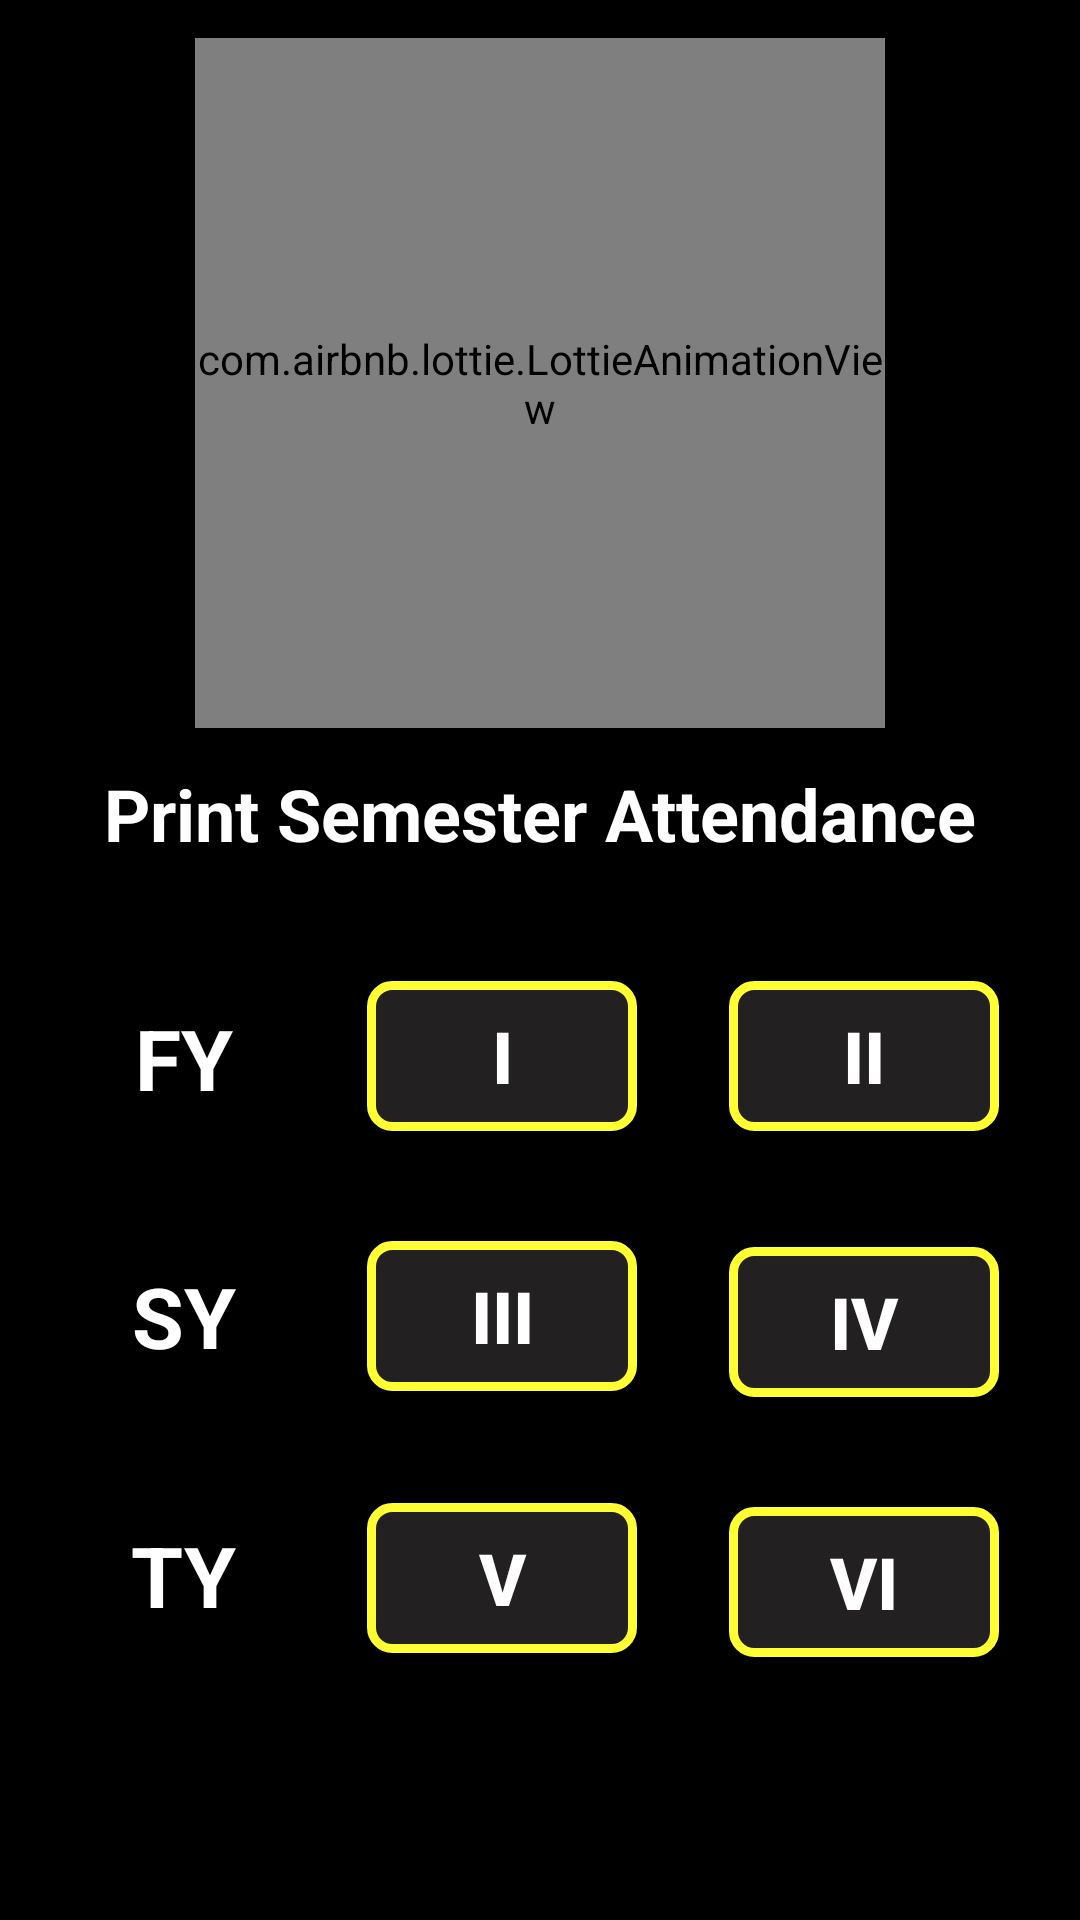

Produce the Android XML layout that renders to this screen, including the resource entries it uses.
<!-- AndroidManifest.xml: application theme AppTheme -->
<!-- res/layout/activity_print__attendance__semester.xml -->
<?xml version="1.0" encoding="utf-8"?>
<androidx.constraintlayout.widget.ConstraintLayout xmlns:android="http://schemas.android.com/apk/res/android"
    xmlns:app="http://schemas.android.com/apk/res-auto"
    xmlns:tools="http://schemas.android.com/tools"
    android:layout_width="match_parent"
    android:layout_height="match_parent"
    android:background="@color/black"
    android:paddingBottom="20dp"
    tools:context=".Print_Attendance_Semester">


  
    <com.airbnb.lottie.LottieAnimationView
        android:id="@+id/imageView"
        android:layout_width="230dp"
        android:layout_height="230dp"
        app:lottie_autoPlay="true"
        app:lottie_loop="true"
        app:layout_constraintBottom_toTopOf="@+id/textView5"
        app:layout_constraintEnd_toEndOf="parent"
        app:layout_constraintStart_toStartOf="parent"
        app:layout_constraintTop_toTopOf="parent"
        app:lottie_rawRes="@raw/print_animation" />

    <androidx.constraintlayout.widget.ConstraintLayout
        android:id="@+id/print_semester_layout"
        android:layout_width="match_parent"
        android:layout_height="320dp"
        android:background="@color/black"

        app:layout_constraintBottom_toBottomOf="parent"
        app:layout_constraintEnd_toEndOf="parent"
        app:layout_constraintStart_toStartOf="parent">

        <Button
            android:id="@+id/btn_print_sem1"
            android:layout_width="90dp"
            android:layout_height="50dp"
            android:background="@drawable/print_sem_layout_border"
            android:onClick="sem1_print_attendance"
            android:text="I"
            android:textColor="@color/white"
            android:textSize="24sp"
            android:textStyle="bold"
            app:layout_constraintBottom_toBottomOf="parent"
            app:layout_constraintEnd_toStartOf="@+id/btn_print_sem2"
            app:layout_constraintHorizontal_bias="0.8"
            app:layout_constraintStart_toStartOf="parent"
            app:layout_constraintTop_toTopOf="parent"
            app:layout_constraintVertical_bias="0.100000024" />

        <Button
            android:id="@+id/btn_print_sem2"
            android:layout_width="90dp"
            android:layout_height="50dp"
            android:background="@drawable/print_sem_layout_border"
            android:onClick="sem2_print_attendance"
            android:text="II"
            android:textColor="@color/white"
            android:textSize="24sp"
            android:textStyle="bold"
            app:layout_constraintBottom_toBottomOf="parent"
            app:layout_constraintEnd_toEndOf="parent"
            app:layout_constraintHorizontal_bias="0.9"
            app:layout_constraintStart_toStartOf="parent"
            app:layout_constraintTop_toTopOf="parent"
            app:layout_constraintVertical_bias="0.100000024" />

        <Button
            android:id="@+id/btn_print_sem3"
            android:layout_width="90dp"
            android:layout_height="50dp"
            android:background="@drawable/print_sem_layout_border"
            android:onClick="sem3_print_attendance"
            android:text="III"
            android:textColor="@color/white"
            android:textSize="24sp"
            android:textStyle="bold"
            app:layout_constraintBottom_toBottomOf="parent"
            app:layout_constraintEnd_toStartOf="@+id/btn_print_sem4"
            app:layout_constraintHorizontal_bias="0.8"
            app:layout_constraintStart_toStartOf="parent"
            app:layout_constraintTop_toBottomOf="@+id/btn_print_sem1"
            app:layout_constraintVertical_bias="0.19" />

        <Button
            android:id="@+id/btn_print_sem4"
            android:layout_width="90dp"
            android:layout_height="50dp"
            android:background="@drawable/print_sem_layout_border"
            android:onClick="sem4_print_attendance"
            android:text="IV"
            android:textColor="#FFFFFF"
            android:textSize="24sp"
            android:textStyle="bold"
            app:layout_constraintBottom_toBottomOf="parent"
            app:layout_constraintEnd_toEndOf="parent"
            app:layout_constraintHorizontal_bias="0.9"
            app:layout_constraintStart_toStartOf="parent"
            app:layout_constraintTop_toBottomOf="@+id/btn_print_sem2"
            app:layout_constraintVertical_bias="0.19999999" />

        <Button
            android:id="@+id/btn_print_sem5"
            android:layout_width="90dp"
            android:layout_height="50dp"
            android:background="@drawable/print_sem_layout_border"
            android:onClick="sem5_print_attendance"
            android:text="V"
            android:textColor="#FFFFFF"
            android:textSize="24sp"
            android:textStyle="bold"
            app:layout_constraintBottom_toBottomOf="parent"
            app:layout_constraintEnd_toStartOf="@+id/btn_print_sem6"
            app:layout_constraintHorizontal_bias="0.8"
            app:layout_constraintStart_toStartOf="parent"
            app:layout_constraintTop_toBottomOf="@+id/btn_print_sem3"
            app:layout_constraintVertical_bias="0.35000002" />

        <Button
            android:id="@+id/btn_print_sem6"
            android:layout_width="90dp"
            android:layout_height="50dp"
            android:background="@drawable/print_sem_layout_border"
            android:onClick="sem6_print_attendance"
            android:text="VI"
            android:textColor="@color/white"
            android:textSize="24sp"
            android:textStyle="bold"
            app:layout_constraintBottom_toBottomOf="parent"
            app:layout_constraintEnd_toEndOf="parent"
            app:layout_constraintHorizontal_bias="0.9"
            app:layout_constraintStart_toStartOf="parent"
            app:layout_constraintTop_toBottomOf="@+id/btn_print_sem4"
            app:layout_constraintVertical_bias="0.35000002" />

        <TextView
            android:id="@+id/textView6"
            android:layout_width="wrap_content"
            android:layout_height="wrap_content"
            android:text="FY"
            android:textColor="@color/white"
            android:textSize="28sp"
            android:textStyle="bold"
            app:layout_constraintBottom_toBottomOf="parent"
            app:layout_constraintEnd_toStartOf="@+id/btn_print_sem1"
            app:layout_constraintStart_toStartOf="parent"
            app:layout_constraintTop_toTopOf="parent"
            app:layout_constraintVertical_bias="0.120000005" />

        <TextView
            android:id="@+id/textView7"
            android:layout_width="wrap_content"
            android:layout_height="wrap_content"
            android:text="SY"
            android:textColor="@color/white"
            android:textSize="28sp"
            android:textStyle="bold"
            app:layout_constraintBottom_toBottomOf="parent"
            app:layout_constraintEnd_toStartOf="@+id/btn_print_sem3"
            app:layout_constraintStart_toStartOf="parent"
            app:layout_constraintTop_toBottomOf="@+id/textView6"
            app:layout_constraintVertical_bias="0.23000002" />

        <TextView
            android:id="@+id/textView8"
            android:layout_width="wrap_content"
            android:layout_height="wrap_content"
            android:text="TY"
            android:textColor="@color/white"
            android:textSize="28sp"
            android:textStyle="bold"
            app:layout_constraintBottom_toBottomOf="parent"
            app:layout_constraintEnd_toStartOf="@+id/btn_print_sem5"
            app:layout_constraintStart_toStartOf="parent"
            app:layout_constraintTop_toBottomOf="@+id/textView7"
            app:layout_constraintVertical_bias="0.39" />
    </androidx.constraintlayout.widget.ConstraintLayout>

    <TextView
        android:id="@+id/textView5"
        android:layout_width="wrap_content"
        android:layout_height="wrap_content"
        android:text="Print Semester Attendance"
        android:textColor="@color/white"
        android:textSize="24sp"
        android:textStyle="bold"
        app:layout_constraintBottom_toTopOf="@+id/print_semester_layout"
        app:layout_constraintEnd_toEndOf="parent"
        app:layout_constraintStart_toStartOf="parent"
        app:layout_constraintTop_toBottomOf="@+id/imageView" />
</androidx.constraintlayout.widget.ConstraintLayout>
<!-- resources referenced by this layout -->
<resources>
  <color name="black">#000000</color>
  <color name="white">#ffffff</color>
  <!-- drawable print_attendance_image (drawable) -->
  <vector android:height="94dp" android:tint="#FFFF33"
      android:viewportHeight="24" android:viewportWidth="24"
      android:width="94dp" xmlns:android="http://schemas.android.com/apk/res/android">
      <path android:fillColor="@android:color/white" android:pathData="M19,8L5,8c-1.66,0 -3,1.34 -3,3v6h4v4h12v-4h4v-6c0,-1.66 -1.34,-3 -3,-3zM16,19L8,19v-5h8v5zM19,12c-0.55,0 -1,-0.45 -1,-1s0.45,-1 1,-1 1,0.45 1,1 -0.45,1 -1,1zM18,3L6,3v4h12L18,3z"/>
  </vector>
  <!-- drawable print_sem_layout_border (drawable) -->
  <?xml version="1.0" encoding="utf-8"?>
  <shape xmlns:android="http://schemas.android.com/apk/res/android" android:shape="rectangle">
      <corners android:radius="7dp"/>
      <solid android:color="@color/dark_grey"/>
      <stroke
          android:width="3dp"
          android:color="@color/colorAccent" />
  
  
  </shape>
  <style name="AppTheme" parent="Theme.AppCompat.Light.DarkActionBar">
          
          <item name="colorPrimary">@color/colorPrimary</item>
          <item name="colorPrimaryDark">@color/colorPrimaryDark</item>
          <item name="colorAccent">@color/colorAccent</item>
  
      </style>
  <color name="dark_grey">#222021</color>
  <color name="colorAccent">#ffff33</color>
  <color name="colorPrimary">#000000</color>
  <color name="colorPrimaryDark">#000000</color>
</resources>
